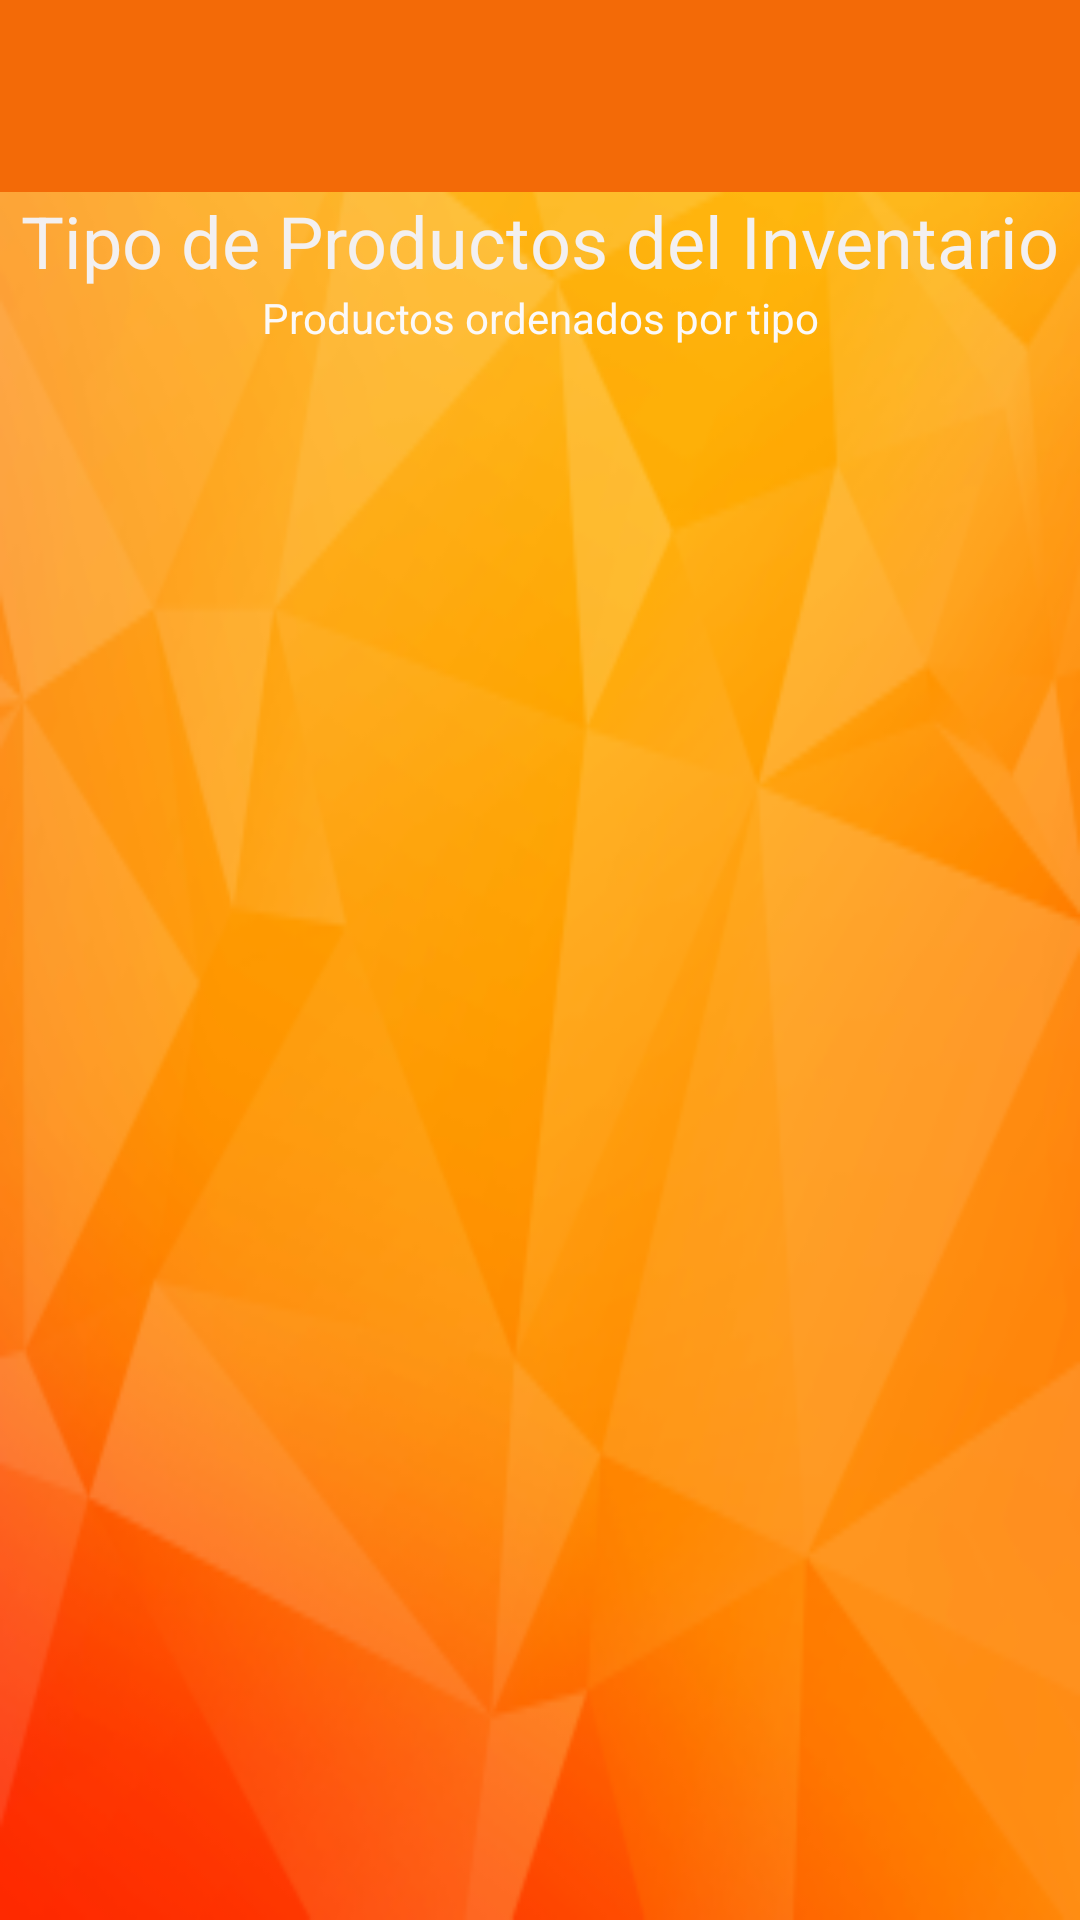

Produce the Android XML layout that renders to this screen, including the resource entries it uses.
<!-- AndroidManifest.xml: application theme Theme.MovilApp1 -->
<!-- res/layout/activity_inventario_tipo.xml -->
<?xml version="1.0" encoding="utf-8"?>
<LinearLayout xmlns:android="http://schemas.android.com/apk/res/android"
    xmlns:app="http://schemas.android.com/apk/res-auto"
    xmlns:tools="http://schemas.android.com/tools"
    android:id="@+id/view_inventario_tipo"
    android:layout_width="wrap_content"
    android:layout_height="match_parent"
    android:background="@mipmap/background_background"
    android:orientation="vertical"
    tools:context=".inventario_tipo">

    <com.google.android.material.appbar.MaterialToolbar
        android:id="@+id/materialToolbar6"
        android:layout_width="match_parent"
        android:layout_height="wrap_content"
        android:background="@color/orange"
        android:foreground="@mipmap/logo3"
        android:foregroundGravity="center_horizontal"
        android:minHeight="?attr/actionBarSize"
        android:theme="?attr/actionBarTheme"
        app:layout_constraintEnd_toEndOf="parent"
        app:layout_constraintStart_toStartOf="parent"
        app:layout_constraintTop_toTopOf="parent"
        app:navigationIcon="@drawable/menu_desplegable" />

    <TextView
        android:id="@+id/textView5"
        android:layout_width="match_parent"
        android:layout_height="wrap_content"
        android:text="@string/til_tipoProductosInventario"
        android:textAlignment="center"
        android:textColor="#F3F0F0"
        android:textSize="24sp" />

    <TextView
        android:id="@+id/textView7"
        android:layout_width="match_parent"
        android:layout_height="wrap_content"
        android:text="@string/til_subTipoProductosInventario"
        android:textAlignment="center"
        android:textColor="#FBF9F9" />

    <ListView
        android:layout_width="wrap_content"
        android:layout_height="wrap_content"></ListView>

</LinearLayout>
<!-- resources referenced by this layout -->
<resources>
  <color name="orange">#F36A07</color>
  <!-- mipmap background_background: png bitmap (mipmap-hdpi, 30972 bytes) -->
  <!-- mipmap logo3: png bitmap (mipmap-hdpi, 2995 bytes) -->
  <string name="til_subTipoProductosInventario">Productos ordenados por tipo</string>
  
      //*Inventario por detalle del tipo de Producto*//
  <string name="til_tipoProductosInventario">Tipo de Productos del Inventario</string>
  <style name="Theme.MovilApp1" parent="Theme.Material3.DayNight.NoActionBar">
          
          <item name="colorPrimary">@color/purple_500</item>
          <item name="colorPrimaryVariant">@color/purple_700</item>
          <item name="colorOnPrimary">@color/white</item>
          
          <item name="colorSecondary">@color/teal_200</item>
          <item name="colorSecondaryVariant">@color/teal_700</item>
          <item name="colorOnSecondary">@color/black</item>
          
          <item name="android:statusBarColor" tools:targetApi="l">?attr/colorPrimaryVariant</item>
          
      </style>
  <color name="purple_500">#FF6200EE</color>
  <color name="purple_700">#FF3700B3</color>
  <color name="white">#FFFFFFFF</color>
  <color name="teal_200">#FF03DAC5</color>
  <color name="teal_700">#FF018786</color>
  <color name="black">#FF000000</color>
</resources>
